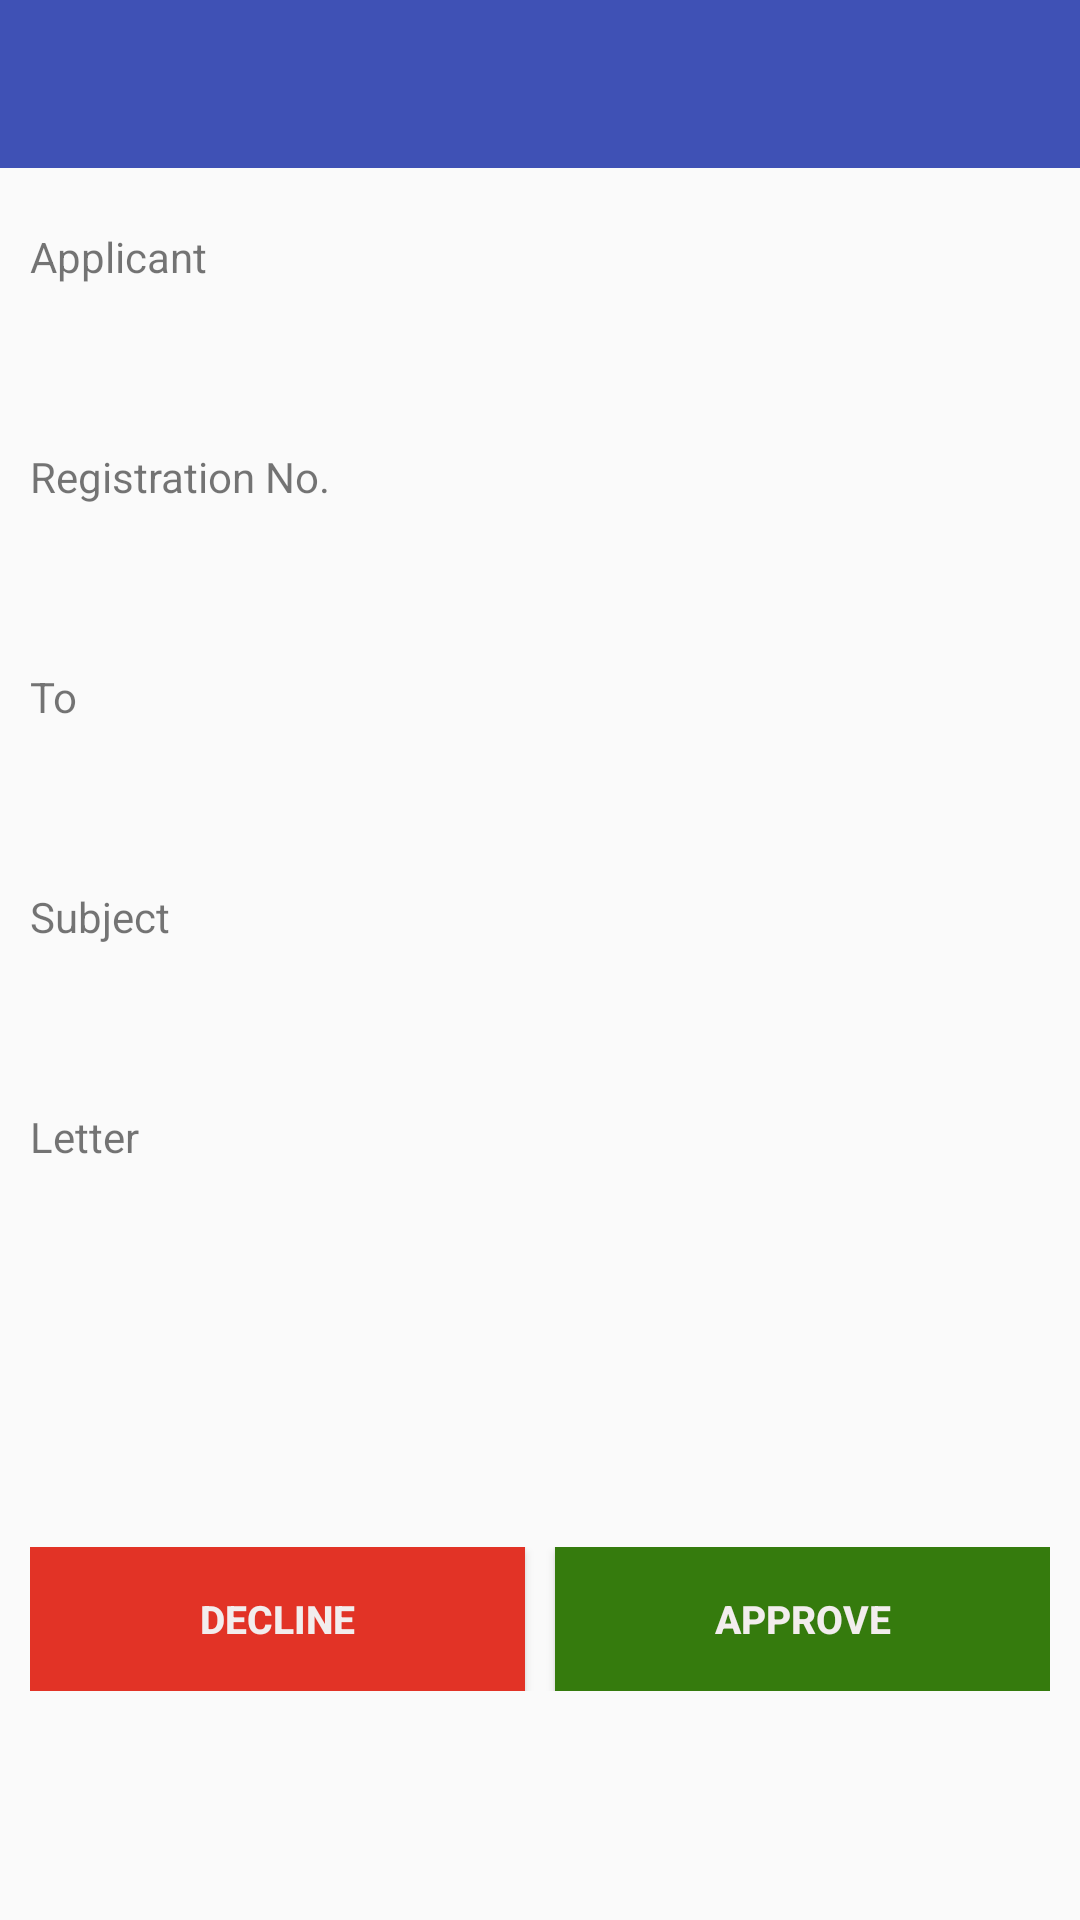

Here is an Android app screen rendered from its layout file. Give the layout XML and the strings, colors and styles it references.
<!-- AndroidManifest.xml: application theme AppTheme -->
<!-- res/layout/assigned_letters_full_content.xml -->
<?xml version="1.0" encoding="utf-8"?>
<LinearLayout xmlns:android="http://schemas.android.com/apk/res/android"
    android:layout_width="match_parent"
    android:layout_height="match_parent"
    android:orientation="vertical">

    <include layout="@layout/toolbar_without_logo_layout" />

    <ScrollView
        android:layout_width="match_parent"
        android:layout_height="match_parent">

        <LinearLayout
            android:layout_width="match_parent"
            android:layout_height="match_parent"
            android:layout_margin="10dp"
            android:orientation="vertical">

            <TextView
                style="@style/FormTextView"
                android:layout_width="wrap_content"
                android:layout_height="wrap_content"
                android:layout_marginTop="10dp"
                android:text="Applicant" />

            <EditText
                android:id="@+id/applicantName"
                android:layout_width="match_parent"
                android:layout_height="wrap_content"
                android:layout_marginTop="10dp"
                android:background="@drawable/edit_text_design"
                android:editable="false" />

            <TextView
                style="@style/FormTextView"
                android:layout_width="wrap_content"
                android:layout_height="wrap_content"
                android:layout_marginTop="20dp"
                android:text="Registration No." />

            <EditText
                android:id="@+id/registrationNo"
                android:layout_width="match_parent"
                android:layout_height="wrap_content"
                android:layout_marginTop="10dp"
                android:background="@drawable/edit_text_design"
                android:editable="false" />

            <TextView
                style="@style/FormTextView"
                android:layout_width="wrap_content"
                android:layout_height="wrap_content"
                android:layout_marginTop="20dp"
                android:text="To" />

            <EditText
                android:id="@+id/lettersTo"
                android:layout_width="match_parent"
                android:layout_height="wrap_content"
                android:layout_marginTop="10dp"
                android:background="@drawable/edit_text_design" />

            <TextView
                style="@style/FormTextView"
                android:layout_width="wrap_content"
                android:layout_height="wrap_content"
                android:layout_marginTop="20dp"
                android:text="Subject" />

            <EditText
                android:id="@+id/subject"
                android:layout_width="match_parent"
                android:layout_height="wrap_content"
                android:layout_marginTop="10dp"
                android:background="@drawable/edit_text_design"
                android:editable="false" />

            <TextView
                style="@style/FormTextView"
                android:layout_width="wrap_content"
                android:layout_height="wrap_content"
                android:layout_marginTop="20dp"
                android:text="Letter" />

            <EditText
                android:id="@+id/lettersContent"
                android:layout_width="match_parent"
                android:layout_height="wrap_content"
                android:layout_marginTop="10dp"
                android:background="@drawable/edit_text_design"
                android:minLines="4"

                />

            <LinearLayout
                android:layout_width="match_parent"
                android:layout_height="wrap_content"
                android:layout_marginBottom="30dp"
                android:layout_marginTop="30dp"
                android:weightSum="2">

                <Button
                    android:id="@+id/btnDecline"
                    android:layout_width="match_parent"
                    android:layout_height="match_parent"
                    android:layout_marginRight="5sp"
                    android:layout_weight="1"
                    android:background="#e23326"
                    android:text="Decline"
                    android:textColor="#f2eded"
                    android:textSize="13sp"
                    android:textStyle="bold" />

                <Button
                    android:id="@+id/btnApprove"
                    android:layout_width="match_parent"
                    android:layout_height="match_parent"
                    android:layout_marginLeft="5sp"
                    android:layout_weight="1"
                    android:background="#357b0d"
                    android:text="Approve"
                    android:textColor="#f2eded"
                    android:textSize="13sp"
                    android:textStyle="bold" />


            </LinearLayout>


        </LinearLayout>

    </ScrollView>

</LinearLayout>
<!-- res/layout/toolbar_without_logo_layout.xml (included above) -->
<?xml version="1.0" encoding="utf-8"?>
<android.support.v7.widget.Toolbar xmlns:android="http://schemas.android.com/apk/res/android"
    xmlns:app="http://schemas.android.com/apk/res-auto"
    android:id="@+id/id_toolbar_without_logo"
    android:layout_width="match_parent"
    android:layout_height="?attr/actionBarSize"
    android:background="@color/colorPrimary"
    app:popupTheme="@style/ThemeOverlay.AppCompat.Light"
    app:theme="@style/AppBarCustomTheme">

</android.support.v7.widget.Toolbar>
<!-- resources referenced by this layout -->
<resources>
  <color name="colorPrimary">#3F51B5</color>
  <style name="AppBarCustomTheme" parent="ThemeOverlay.AppCompat.ActionBar">
          <item name="android:textColorPrimary">#fff</item>
      </style>
  <style name="AppTheme" parent="Theme.AppCompat.Light.NoActionBar">
          
          <item name="colorPrimary">@color/colorPrimary</item>
          <item name="colorPrimaryDark">@color/colorPrimaryDark</item>
          <item name="colorAccent">@color/colorAccent</item>
      </style>
  <color name="colorPrimaryDark">#303F9F</color>
  <color name="colorAccent">#fa3b3b</color>
</resources>
